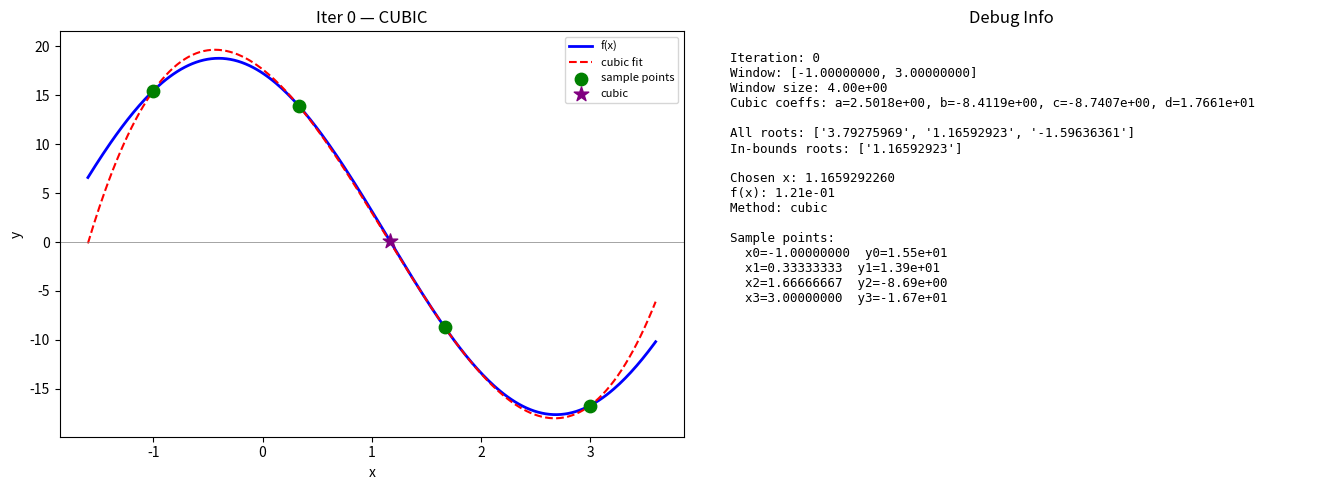

The matplotlib source for this figure: (Note: this script raises an exception after producing the figure.)
from typing import Callable
import math

# a is always 1, returns b, c, d
def make_lagrange_cubic(x0, x1, x2, x3, y0, y1, y2, y3) -> tuple[float, float, float, float]:
    # Precompute differences
    xd10 = x1 - x0
    xd20 = x2 - x0
    xd30 = x3 - x0 
    xd21 = x2 - x1
    xd31 = x3 - x1
    xd32 = x3 - x2

    # Precompute divisors with y
    l0_m = y0 / (-xd10 * -xd20 * -xd30)
    l1_m = y1 / (xd10 * -xd21 * -xd31)
    l2_m = y2 / (xd20 *  xd21 * -xd32)
    l3_m = y3 / (xd30 *  xd31 *  xd32)

    # Helpers
    xmult = x0 * x1 * x2 * x3
    xaccum = x0 + x1 + x2 + x3
    x01 = x0 * x1
    x02 = x0 * x2
    x03 = x0 * x3
    x12 = x1 * x2
    x13 = x1 * x3
    x23 = x2 * x3

    # Final results 
    a = l0_m + l1_m + l2_m + l3_m
    b = \
        (-xaccum + x0) * l0_m + \
        (-xaccum + x1) * l1_m + \
        (-xaccum + x2) * l2_m + \
        (-xaccum + x3) * l3_m 
    c = \
        (x12 + x23 + x13) * l0_m + \
        (x02 + x23 + x03) * l1_m + \
        (x01 + x13 + x03) * l2_m + \
        (x01 + x02 + x12) * l3_m
    d = \
        -x12 * x3 * l0_m + \
        -x02 * x3 * l1_m + \
        -x01 * x3 * l2_m + \
        -x01 * x2 * l3_m

    return a, b, c, d


def depress_cubic_const_a(b, c, d) -> tuple[float, float]:
    h1 = b / 3
    h2 = h1 * h1
    h3 = h1 * h2

    c1 = -h2 * 3 + c
    d1 = 2 * h3 - c * b / 3 + d
    return c1, d1 


# Gives c and d
def depress_cubic(a, b, c, d) -> tuple[float, float]:
    # Prevents div by 0 cases in linear equations
    if a == 0:
        a = .000000001 # 
    # Scale so a == 1, x = t - b/3
    b1 = b / a
    c1 = c / a
    d1 = d / a
    return depress_cubic_const_a(b1, c1, d1)

    # h1 = b /(3 * a)
    # h2 = h1 * h1
    # h3 = h1 * h2

    # c1 = -h2 * 3 + c / a
    # d1 = 2 * h3 - c * b / (3 * a * a) + d / a
    # return c1, d1





# returns discriminant of a depressed cubic
def depressed_disc(p, q) -> float:
    """t**3 + pt + q"""
    return -(4*p**3 + 27*q**2)


def close(v_, t_, tol_=1e-12) -> float:
    return abs(v_-t_) < tol_


def sign(v_) -> int:
    if type(v_) == type((-1)**0.5):
        v_ = v_.real
    if close(v_, 0): return 0
    elif v_ > 0: return 1
    return -1


# https://en.wikipedia.org/wiki/Cubic_equation
def cardano(p_, q_) -> list[float]:
    """
    one real root (u1)**(1/3) + (u2)**(1/3)
    you have to cube root them but keep their original sign for the
    summation to get the right answer. I am not entirely sure why
    that is the case but it is passing our tests.
    """
    nqot = -q_/2
    big_term = (q_**2 /4 + p_**3 /27)**(1/2)
    u, v = nqot + big_term, nqot - big_term
    # do the cube root but get rid of the imaginary component from the sqrt if there was one
    cbrt = lambda x: sign(x) * abs(x) ** (1 / 3) if x != 0 else 0.0
    return [cbrt(u) + cbrt(v)]


def trig_roots(p_, q_) -> list[float]:
    """
    2*sqrt(-p/3) * cos( 1/3*arccos(3q/2p * sqrt(-3/p)) - k2pi/3 )
    """
    l = 2*(-p_/3)**0.5

    # magic. (clipping & some algebra but huh?)
    m = 2 * (-p_ / 3) ** 0.5
    arg = max(-1.0, min(1.0, 3 * q_ / (p_ * m)))

    a = math.acos(arg)/3
    k = 2*math.pi/3     # k will be 0, 1 ,2 and multiplied in loop in a moment
    return [l * math.cos(a - i*k) for i in range(3)]


# returns t1 (simple), and t2 (=t3, double root)
def zero_disc_roots(p, q) -> tuple[float, float]: # both of these roots should be real8
    if p == q and p == 0: return 0
    return 3*q/p, -3*q/(2*p)


def depressed_cubic_roots(p_, q_):
    """ root cases
    Δ > 0, the cubic has three distinct real roots
    Δ < 0, the cubic has one real root and two non-real complex conjugate roots.
    Δ = 0 the cubic has a multiple root (one simple and one double root, *or* if p = q = 0, root is at 0)
    """
    if close(p_, 0) and close(q_,0):    return [0]
    elif depressed_disc(p_,q_) > 1e-10: return trig_roots(p_, q_)
    else:                               return cardano(p_, q_)

def solve_quadratic_formula(a, b, c) -> list[float]:
    b1 = -b / (2 * a)
    inner = b * b - (4 * a * c)
    if inner <= 0:
        # Return our x minima if theres no root
        return [b1]
    variant = math.sqrt(inner) / (2 * a)
    return [b1 + variant, b1 - variant]


def cubic_roots(xs, ys, tol_: float=1e-8) -> list[float]:
    cubic = make_lagrange_cubic(*(xs+ys))
    a, b, c, d = cubic
    if abs(a) < tol_:
        if abs(b) < tol_:
            return [-d/c]
        return solve_quadratic_formula(b, c, d)
    else:
        p, q = depress_cubic(a, b, c, d)
        shift = -b / (3 * a)  # <-- the shift back
        return [t + shift for t in depressed_cubic_roots(p, q)]


def rootfind(f_: Callable, a_: float, b_: float, max_iter_: int = 100, tol_: float = 1e-12, debug: bool = True) -> float:
    """
    given sample function and range [a,b] to search for roots, find a root
    """
    import numpy as np

    if debug:
        import matplotlib.pyplot as plt

    # get four points
    xs = [a_, a_ + (b_ - a_) / 3, a_ + 2 * (b_ - a_) / 3, b_]
    ys = [f_(x) for x in xs]

    # Validate bracket
    if sign(ys[0]) == sign(ys[-1]):
        print("Warning: no sign change detected in initial bracket")

    best = 0
    best_y = 0

    for i in range(max_iter_):
        # Sort points by x to keep them ordered
        combined = sorted(zip(xs, ys), key=lambda p: p[0])
        xs = [p[0] for p in combined]
        ys = [p[1] for p in combined]

        cubic = make_lagrange_cubic(*(xs + ys))
        a_c, b_c, c_c, d_c = cubic
        roots = cubic_roots(xs, ys)

        # Filter to roots inside the current interval
        filtered = [root for root in roots if xs[0] <= root <= xs[3]]

        used_method = "cubic"
        if filtered:
            evals = [(root, f_(root)) for root in filtered]
            best, best_y = min(evals, key=lambda pair: abs(pair[1]))
        else:
            # Cubic root out of bounds — use Newton step from cubic's derivative
            best_sample_idx = min(range(4), key=lambda j: abs(ys[j]))
            x_near = xs[best_sample_idx]
            y_near = ys[best_sample_idx]

            deriv = 3 * a_c * x_near**2 + 2 * b_c * x_near + c_c

            if abs(deriv) > 1e-15:
                newton_step = x_near - y_near / deriv
                if xs[0] <= newton_step <= xs[3]:
                    best = newton_step
                    best_y = f_(best)
                    used_method = "newton"
                else:
                    best = max(xs[0], min(xs[3], newton_step))
                    if best == xs[0] or best == xs[3]:
                        for j in range(3):
                            if sign(ys[j]) != sign(ys[j + 1]):
                                best = (xs[j] + xs[j + 1]) / 2
                                break
                    best_y = f_(best)
                    used_method = "newton_clamped"
            else:
                best = (xs[0] + xs[3]) / 2
                for j in range(3):
                    if sign(ys[j]) != sign(ys[j + 1]):
                        best = (xs[j] + xs[j + 1]) / 2
                        break
                best_y = f_(best)
                used_method = "bisection"

        if debug:
            print(f"--- Iter {i} ---")
            print(f"  Method: {used_method.upper()}")
            print(f"  Window: [{xs[0]:.10f}, {xs[3]:.10f}]  size={xs[3] - xs[0]:.2e}")
            print(f"  Current points:")
            for j, (xi, yi) in enumerate(zip(xs, ys)):
                print(f"    x{j}={xi:.10f}  y{j}={yi:.2e}")
            print(f"  All roots: {[f'{r:.10f}' for r in roots]}")
            print(f"  In-bounds: {[f'{r:.10f}' for r in filtered]}")
            print(f"  Chosen: x={best:.10f}  f(x)={best_y:.2e}")
            print()

            fig, axes = plt.subplots(1, 2, figsize=(14, 5))
            ax1, ax2 = axes

            margin = (xs[3] - xs[0]) * 0.15
            plot_xs = np.linspace(xs[0] - margin, xs[3] + margin, 300)
            plot_ys_actual = [f_(x) for x in plot_xs]
            plot_ys_cubic = [a_c * x**3 + b_c * x**2 + c_c * x + d_c for x in plot_xs]

            ax1.plot(plot_xs, plot_ys_actual, 'b-', label='f(x)', linewidth=2)
            ax1.plot(plot_xs, plot_ys_cubic, 'r--', label='cubic fit', linewidth=1.5)
            ax1.axhline(y=0, color='gray', linestyle='-', linewidth=0.5)
            ax1.scatter(xs, ys, color='green', zorder=5, s=80, label='sample points')

            colors = {'cubic': 'purple', 'newton': 'orange', 'newton_clamped': 'darkorange', 'bisection': 'red'}
            ax1.scatter([best], [best_y], color=colors.get(used_method, 'red'), zorder=6, s=120,
                       marker='*', label=used_method)

            ax1.set_title(f'Iter {i} — {used_method.upper()}')
            ax1.legend(fontsize=8)
            ax1.set_xlabel('x')
            ax1.set_ylabel('y')

            info_text = (
                f"Iteration: {i}\n"
                f"Window: [{xs[0]:.8f}, {xs[3]:.8f}]\n"
                f"Window size: {xs[3] - xs[0]:.2e}\n"
                f"Cubic coeffs: a={a_c:.4e}, b={b_c:.4e}, c={c_c:.4e}, d={d_c:.4e}\n"
                f"\nAll roots: {[f'{r:.8f}' for r in roots]}\n"
                f"In-bounds roots: {[f'{r:.8f}' for r in filtered]}\n"
                f"\nChosen x: {best:.10f}\n"
                f"f(x): {best_y:.2e}\n"
                f"Method: {used_method}\n"
                f"\nSample points:\n"
            )
            for j, (xi, yi) in enumerate(zip(xs, ys)):
                info_text += f"  x{j}={xi:.8f}  y{j}={yi:.2e}\n"

            ax2.text(0.05, 0.95, info_text, transform=ax2.transAxes,
                    fontsize=9, verticalalignment='top', fontfamily='monospace')
            ax2.axis('off')
            ax2.set_title('Debug Info')

            plt.tight_layout()
            plt.savefig(f'H:\\CodeQuiz\\mat357\\proj1\\tmp/rootfind_iter_{i:03d}.png', dpi=100)
            plt.close()

        # Check tolerance
        if abs(best_y) < tol_:
            if debug:
                print(f"Converged at iteration {i}")
            return best

        # Insert best into sorted position and maintain 4 points with bracket
        xs.append(best)
        ys.append(best_y)
        combined = sorted(zip(xs, ys), key=lambda p: p[0])
        xs = [p[0] for p in combined]
        ys = [p[1] for p in combined]

        # We now have 5 points — drop the one that's least useful
        sign_change_idx = None
        smallest_gap = float('inf')
        for j in range(len(xs) - 1):
            if sign(ys[j]) != sign(ys[j + 1]):
                gap = xs[j + 1] - xs[j]
                if gap < smallest_gap:
                    smallest_gap = gap
                    sign_change_idx = j

        if sign_change_idx is not None:
            keep = {sign_change_idx, sign_change_idx + 1}
            remaining = [j for j in range(5) if j not in keep]
            remaining.sort(key=lambda j: abs(ys[j]))
            keep.update(remaining[:2])
            keep = sorted(keep)
            xs = [xs[j] for j in keep]
            ys = [ys[j] for j in keep]
        else:
            indexed = sorted(range(5), key=lambda j: abs(ys[j]))
            keep = sorted(indexed[:4])
            xs = [xs[j] for j in keep]
            ys = [ys[j] for j in keep]

        # Redistribute straggler: if one endpoint is disproportionately far
        # from the tight cluster near the root, pull it in closer
        for j in range(len(xs) - 1):
            if sign(ys[j]) != sign(ys[j + 1]):
                sc_gap = xs[j + 1] - xs[j]
                break
        else:
            sc_gap = xs[3] - xs[0]

        redistrib_ratio = 10
        dist_left = xs[1] - xs[0]
        dist_right = xs[3] - xs[2]

        if dist_right > redistrib_ratio * sc_gap and sc_gap > 0:
            # Right endpoint is a straggler — pull it in
            xs[3] = xs[2] + 2 * sc_gap
            ys[3] = f_(xs[3])
            if debug:
                print(f"  >> Redistributed right endpoint to {xs[3]:.10f}")
        elif dist_left > redistrib_ratio * sc_gap and sc_gap > 0:
            # Left endpoint is a straggler — pull it in
            xs[0] = xs[1] - 2 * sc_gap
            ys[0] = f_(xs[0])
            if debug:
                print(f"  >> Redistributed left endpoint to {xs[0]:.10f}")

    print(f"Stopped at max iterations")
    if debug:
        print(f"Final best: x={best:.10f}, f(x)={best_y:.2e}")
    return best


def main():
    # import sys
    # P, Q = [float(v) for v in sys.argv[1:]]
    # print(depressed_cubic_roots(P,Q))
    def a(x):
        return 19 * math.sin(x + 2) + x/2
    l, h = -1, 3
    root = rootfind(a, l, h)
    root_v = a(root);
    print(f"{root}, {root_v}")


if __name__ == "__main__":
    main()
